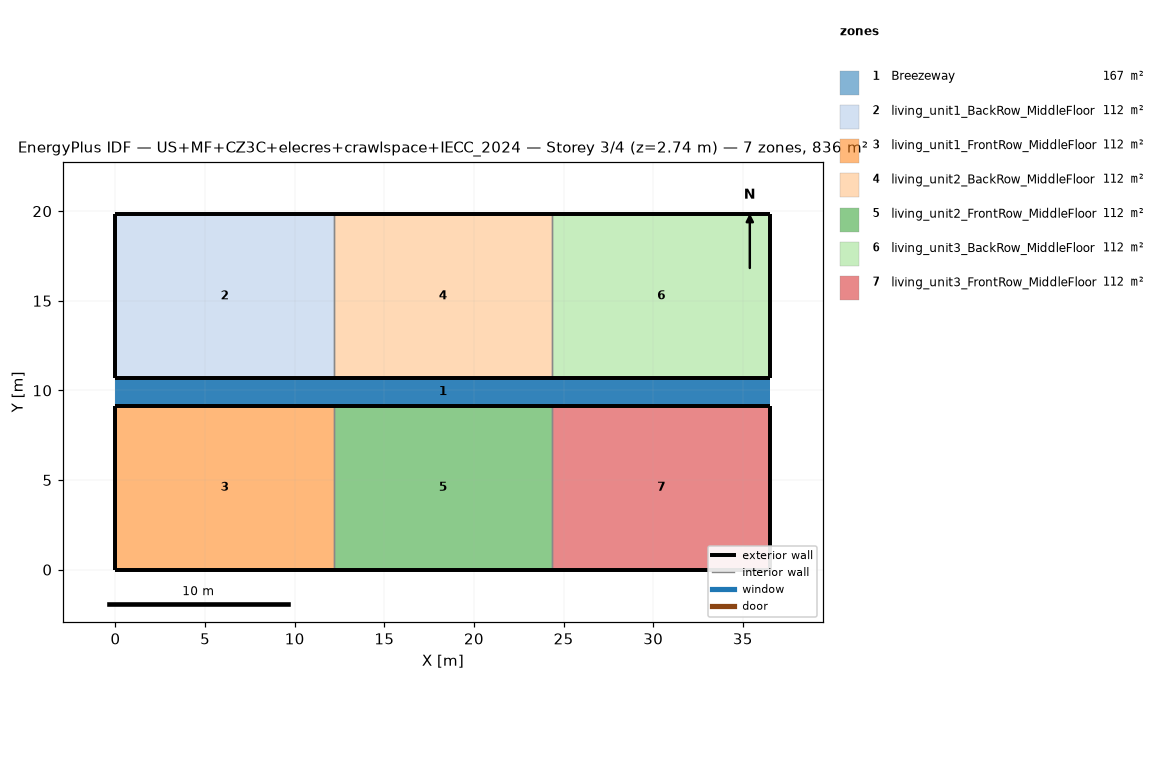
=== STOREY PLAN SPEC (per zone: floor XY polygon, exterior-wall plan segments, windows/doors) ===
zone 1: Breezeway  (167.0 m²)
  floor: (36.54, 9.16) (0.00, 9.16) (0.00, 10.68) (36.54, 10.68)
  floor: (36.54, 9.16) (0.00, 9.16) (0.00, 10.68) (36.54, 10.68)
  floor: (36.54, 9.16) (0.00, 9.16) (0.00, 10.68) (36.54, 10.68)
zone 2: living_unit1_BackRow_MiddleFloor  (111.5 m²)
  floor: (12.18, 10.68) (0.00, 10.68) (0.00, 19.84) (12.18, 19.84)
  exterior wall: (0.00, 10.68) – (12.18, 10.68)  [12.2 m]
  exterior wall: (12.18, 19.84) – (0.00, 19.84)  [12.2 m]
  exterior wall: (0.00, 19.84) – (0.00, 10.68)  [9.2 m]
  interior walls: 1
zone 3: living_unit1_FrontRow_MiddleFloor  (111.5 m²)
  floor: (12.18, 0.00) (0.00, 0.00) (0.00, 9.16) (12.18, 9.16)
  exterior wall: (0.00, 0.00) – (12.18, 0.00)  [12.2 m]
  exterior wall: (12.18, 9.16) – (0.00, 9.16)  [12.2 m]
  exterior wall: (0.00, 9.16) – (0.00, 0.00)  [9.2 m]
  interior walls: 1
zone 4: living_unit2_BackRow_MiddleFloor  (111.5 m²)
  floor: (24.36, 10.68) (12.18, 10.68) (12.18, 19.84) (24.36, 19.84)
  exterior wall: (12.18, 10.68) – (24.36, 10.68)  [12.2 m]
  exterior wall: (24.36, 19.84) – (12.18, 19.84)  [12.2 m]
  interior walls: 2
zone 5: living_unit2_FrontRow_MiddleFloor  (111.5 m²)
  floor: (24.36, 0.00) (12.18, 0.00) (12.18, 9.16) (24.36, 9.16)
  exterior wall: (12.18, 0.00) – (24.36, 0.00)  [12.2 m]
  exterior wall: (24.36, 9.16) – (12.18, 9.16)  [12.2 m]
  interior walls: 2
zone 6: living_unit3_BackRow_MiddleFloor  (111.5 m²)
  floor: (36.54, 10.68) (24.36, 10.68) (24.36, 19.84) (36.54, 19.84)
  exterior wall: (24.36, 10.68) – (36.54, 10.68)  [12.2 m]
  exterior wall: (36.54, 10.68) – (36.54, 19.84)  [9.2 m]
  exterior wall: (36.54, 19.84) – (24.36, 19.84)  [12.2 m]
  interior walls: 1
zone 7: living_unit3_FrontRow_MiddleFloor  (111.5 m²)
  floor: (36.54, 0.00) (24.36, 0.00) (24.36, 9.16) (36.54, 9.16)
  exterior wall: (24.36, 0.00) – (36.54, 0.00)  [12.2 m]
  exterior wall: (36.54, 0.00) – (36.54, 9.16)  [9.2 m]
  exterior wall: (36.54, 9.16) – (24.36, 9.16)  [12.2 m]
  interior walls: 1

=== DERIVED (storey summary) ===
Building: US+MF+CZ3C+elecres+crawlspace+IECC_2024
Storey: 3 of 4  (floor level z = 2.74 m)
Storey gross floor area: 836.2 m²
Zones on this storey: 7
  - Breezeway: floor 167.0 m²
  - living_unit1_BackRow_MiddleFloor: floor 111.5 m²; exterior wall 33.5 m (86.9 m²); WWR 0.0%
  - living_unit1_FrontRow_MiddleFloor: floor 111.5 m²; exterior wall 33.5 m (86.9 m²); WWR 0.0%
  - living_unit2_BackRow_MiddleFloor: floor 111.5 m²; exterior wall 24.4 m (63.1 m²); WWR 0.0%
  - living_unit2_FrontRow_MiddleFloor: floor 111.5 m²; exterior wall 24.4 m (63.1 m²); WWR 0.0%
  - living_unit3_BackRow_MiddleFloor: floor 111.5 m²; exterior wall 33.5 m (86.9 m²); WWR 0.0%
  - living_unit3_FrontRow_MiddleFloor: floor 111.5 m²; exterior wall 33.5 m (86.9 m²); WWR 0.0%
Zone adjacency (shared interzone walls):
  - living_unit1_BackRow_MiddleFloor ↔ living_unit2_BackRow_MiddleFloor
  - living_unit1_FrontRow_MiddleFloor ↔ living_unit2_FrontRow_MiddleFloor
  - living_unit2_BackRow_MiddleFloor ↔ living_unit3_BackRow_MiddleFloor
  - living_unit2_FrontRow_MiddleFloor ↔ living_unit3_FrontRow_MiddleFloor